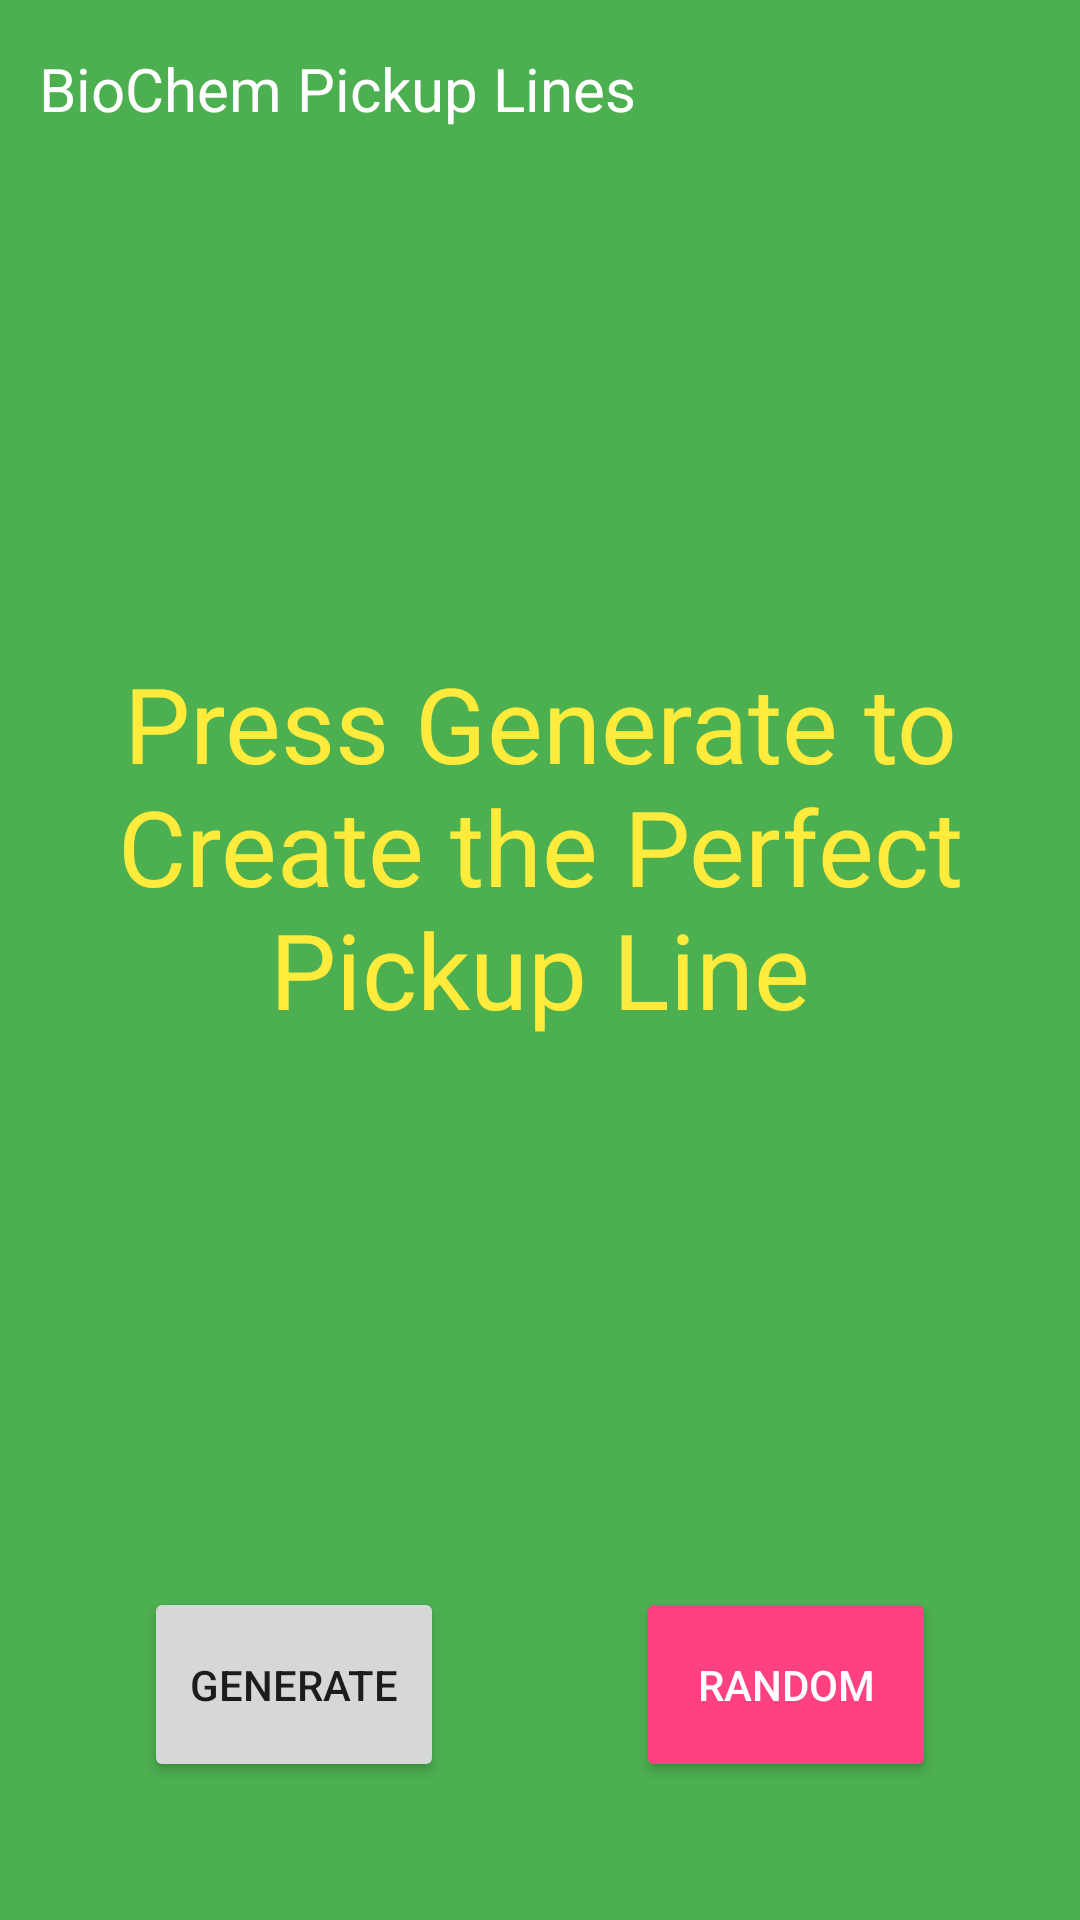

This screen was rendered from an Android layout file. Write that file and the resources it references.
<!-- AndroidManifest.xml: application theme AppTheme -->
<!-- res/layout/activity_chem.xml -->
<?xml version="1.0" encoding="utf-8"?>
<android.support.constraint.ConstraintLayout
    xmlns:android="http://schemas.android.com/apk/res/android"
    xmlns:app="http://schemas.android.com/apk/res-auto"
    xmlns:tools="http://schemas.android.com/tools"
    android:layout_width="match_parent"
    android:layout_height="match_parent"
    android:background="@color/Green">

    <TextView
        android:id="@+id/chemHeader"
        android:layout_width="234dp"
        android:layout_height="wrap_content"
        android:layout_marginBottom="8dp"
        android:layout_marginEnd="8dp"
        android:layout_marginStart="8dp"
        android:layout_marginTop="16dp"
        android:textColor="@color/White"
        android:text="BioChem Pickup Lines"
        android:textSize="20sp"
        app:layout_constraintBottom_toBottomOf="parent"
        app:layout_constraintEnd_toEndOf="parent"
        app:layout_constraintHorizontal_bias="0.046"
        app:layout_constraintStart_toStartOf="parent"
        app:layout_constraintTop_toTopOf="parent"
        app:layout_constraintVertical_bias="0.0" />

    <TextView
        android:id="@+id/chemBody"
        android:layout_width="338dp"
        android:layout_height="347dp"
        android:layout_marginBottom="8dp"
        android:layout_marginEnd="8dp"
        android:layout_marginStart="8dp"
        android:layout_marginTop="8dp"
        android:gravity="center"
        android:text="Press Generate to Create the Perfect Pickup Line"
        android:textColor="@color/Yellow"
        android:textSize="35sp"
        app:layout_constraintBottom_toBottomOf="parent"
        app:layout_constraintEnd_toEndOf="parent"
        app:layout_constraintHorizontal_bias="0.506"
        app:layout_constraintStart_toStartOf="parent"
        app:layout_constraintTop_toTopOf="parent"
        app:layout_constraintVertical_bias="0.364" />


    <Button
        android:id="@+id/chemGenerate"
        android:layout_width="100dp"
        android:layout_height="65dp"
        android:layout_marginBottom="8dp"
        android:layout_marginEnd="8dp"
        android:layout_marginStart="48dp"
        android:layout_marginTop="8dp"
        android:text="Generate"
        app:layout_constraintBottom_toBottomOf="parent"
        app:layout_constraintEnd_toEndOf="parent"
        app:layout_constraintHorizontal_bias="0.0"
        app:layout_constraintStart_toStartOf="parent"
        app:layout_constraintTop_toTopOf="parent"
        app:layout_constraintVertical_bias="0.932" />

    <Button
        android:id="@+id/randomizeButtonChem"
        style="@style/Widget.AppCompat.Button.Colored"
        android:layout_width="100dp"
        android:layout_height="65dp"
        android:layout_marginBottom="8dp"
        android:layout_marginEnd="48dp"
        android:layout_marginStart="8dp"
        android:layout_marginTop="8dp"
        android:text="Random"
        app:layout_constraintBottom_toBottomOf="parent"
        app:layout_constraintEnd_toEndOf="parent"
        app:layout_constraintHorizontal_bias="1.0"
        app:layout_constraintStart_toStartOf="parent"
        app:layout_constraintTop_toTopOf="parent"
        app:layout_constraintVertical_bias="0.932" />

</android.support.constraint.ConstraintLayout>
<!-- resources referenced by this layout -->
<resources>
  <color name="Green">#4CAF50</color>.
  <color name="White">#FFFFFF</color>
  <color name="Yellow">#FFEB3B</color>.
  <style name="AppTheme" parent="Theme.AppCompat.Light.DarkActionBar">
          
          <item name="colorPrimary">@color/Grey</item>
          <item name="colorPrimaryDark">@color/DarkGrey</item>
          <item name="colorAccent">@color/colorAccent</item>
      </style>
  <color name="Grey">#90A4AE</color>.
  <color name="DarkGrey">#607D8B</color>.
  <color name="colorAccent">#FF4081</color>
</resources>
